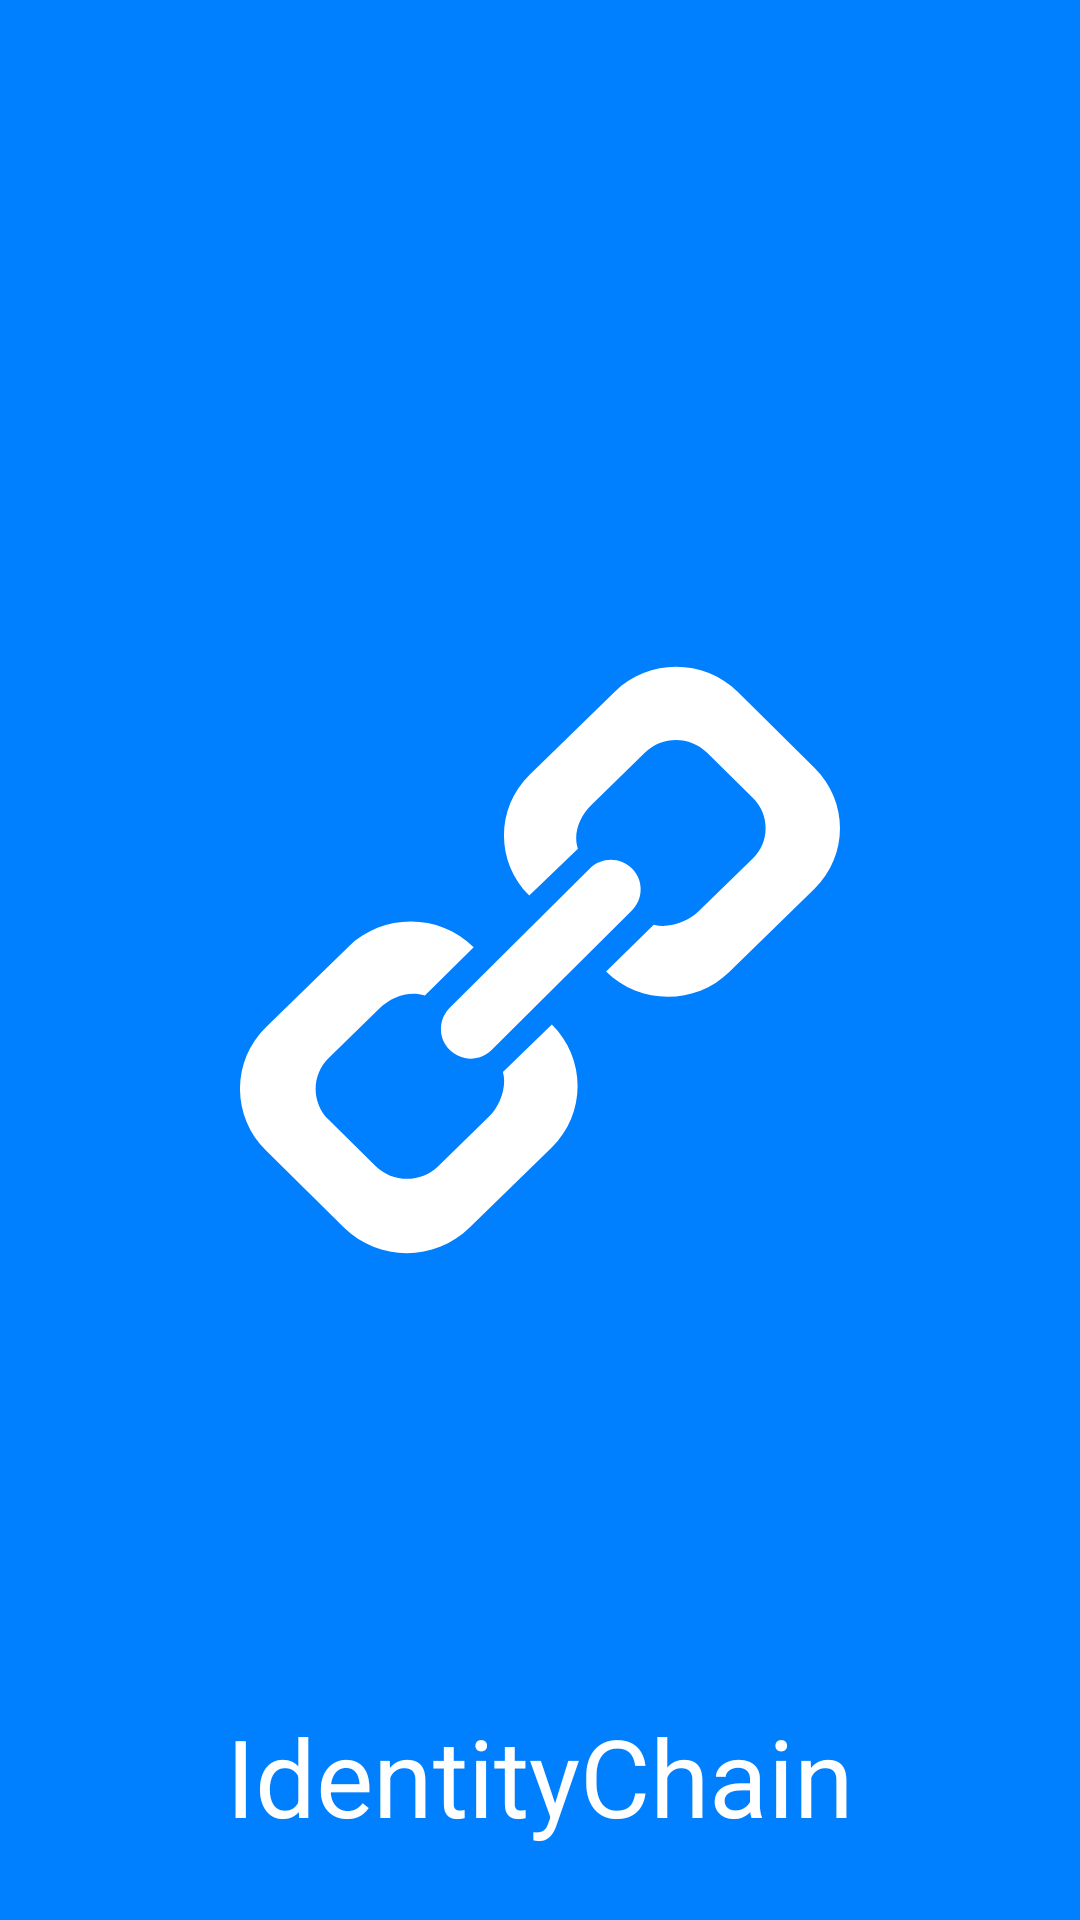

Produce the Android XML layout that renders to this screen, including the resource entries it uses.
<!-- AndroidManifest.xml: activity theme AppTheme.NoActionBar -->
<!-- res/layout/activity_splash.xml -->
<?xml version="1.0" encoding="utf-8"?>
<RelativeLayout xmlns:android="http://schemas.android.com/apk/res/android"
    android:layout_width="match_parent"
    android:layout_height="match_parent"
    android:background="@color/colorPrimary" >

    <ImageView
        android:id="@+id/imgLogo"
        android:layout_width="wrap_content"
        android:layout_height="wrap_content"
        android:layout_centerInParent="true"
        android:src="@drawable/logo" />

    <TextView
        android:layout_width="fill_parent"
        android:layout_height="wrap_content"
        android:layout_marginBottom="24dp"
        android:textSize="36dp"
        android:textColor="@color/colorWhite"
        android:gravity="center_horizontal"
        android:layout_alignParentBottom="true"
        android:text="IdentityChain" />

</RelativeLayout>
<!-- resources referenced by this layout -->
<resources>
  <color name="colorPrimary">#007FFF</color>
  <color name="colorWhite">#FFFFFF</color>
  <!-- drawable logo (drawable) -->
  <?xml version="1.0" encoding="utf-8"?>
  <vector xmlns:android="http://schemas.android.com/apk/res/android"
      android:width="200dp"
      android:height="200dp"
      android:viewportWidth="31.891"
      android:viewportHeight="31.891">
  
      <path
          android:fillColor="#FFFFFF"
          android:pathData="M30.543,5.74 L26.465,1.705 C24.66,-0.072,21.729,-0.084,19.92,1.685 L15.395,6.099
  C13.583,7.867,13.575,10.747,15.375,12.523 L17.961,10.039
  C17.699,9.248,18.022,8.342,18.662,7.715 L21.541,4.908
  C22.453,4.023,23.916,4.027,24.816,4.918 L27.265,7.338
  C28.165,8.229,28.161,9.664,27.255,10.551 L24.376,13.36
  C23.767,13.954,22.767,14.28,21.991,14.071 L19.458,16.557
  C21.261,18.338,24.19,18.346,26.003,16.577 L30.523,12.167
  C32.34,10.396,32.346,7.519,30.543,5.74 Z" />
      <path
          android:fillColor="#FFFFFF"
          android:pathData="M13.975,21.894 C14.19,22.667,13.846,23.667,13.223,24.275 L10.534,26.902
  C9.612,27.802,8.12,27.797,7.202,26.89 L4.704,24.429
  C3.788,23.523,3.794,22.05,4.716,21.154 L7.407,18.527
  C8.063,17.89,9.005,17.566,9.827,17.838 L12.421,15.268
  C10.585,13.457,7.597,13.448,5.753,15.248 L1.39,19.508
  C-0.456,21.311,-0.465,24.242,1.37,26.057 L5.524,30.164
  C7.358,31.973,10.344,31.982,12.192,30.182 L16.555,25.922
  C18.399,24.117,18.407,21.188,16.575,19.375 L13.975,21.894 Z" />
      <path
          android:fillColor="#FFFFFF"
          android:pathData="M11.139,20.722 C11.75,21.339,12.75,21.345,13.373,20.73 L20.828,13.314
  C21.449,12.697,21.453,11.699,20.836,11.08
  C20.223,10.465,19.225,10.461,18.606,11.074 L11.149,18.488
  C10.529,19.103,10.525,20.101,11.139,20.722 Z" />
  </vector>
  <style name="AppTheme.NoActionBar">
          <item name="windowActionBar">false</item>
          <item name="windowNoTitle">true</item>
      </style>
</resources>
